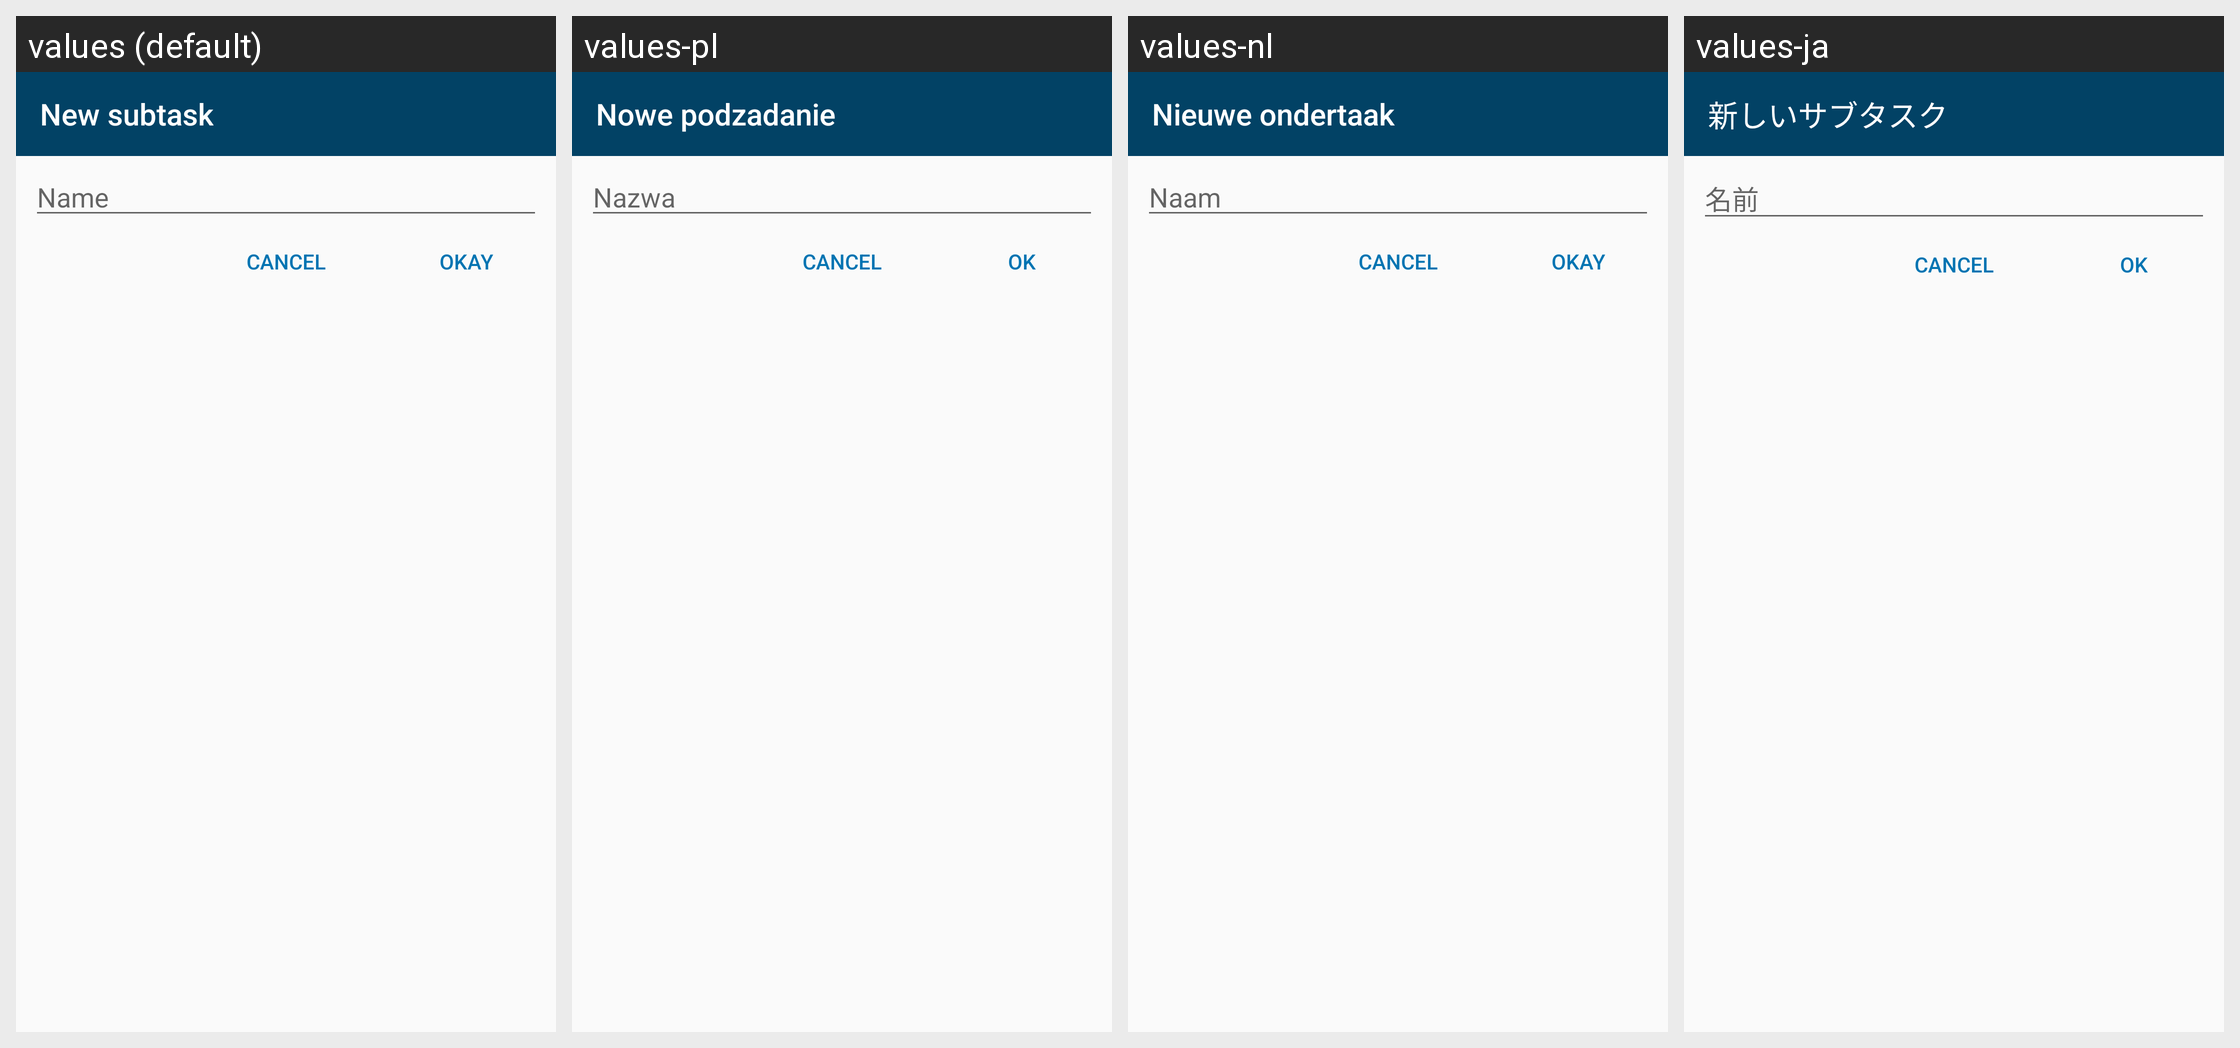

Strings drawn on this Android screen and how each of the app's shown locales translates them:
Android screen res/layout/subtask_dialog.xml rendered under 4 locales, left to right: values (default), values-pl, values-nl, values-ja. Device: Nexus 5 (rendered at 1080×1920; each locale shown at half size, 540×960, under a caption strip naming it); theme AppTheme.
Other locales in the repository, not shown: values-de, values-es, values-et, values-fr, values-iw, values-pt, values-pt-rBR, values-ru, values-zh-rTW.
Strings drawn on this screen, with the default value and each locale's value (text and hints the layout hard-codes, and strings that could not be matched under every locale, appear in the picture but are not listed):

new_todo_subtask
  values: New subtask
  values-pl: Nowe podzadanie
  values-nl: Nieuwe ondertaak
  values-ja: 新しいサブタスク

name
  values: Name
  values-pl: Nazwa
  values-nl: Naam
  values-ja: 名前

ok
  values: Okay
  values-pl: OK
  values-nl: Okay
  values-ja: OK
